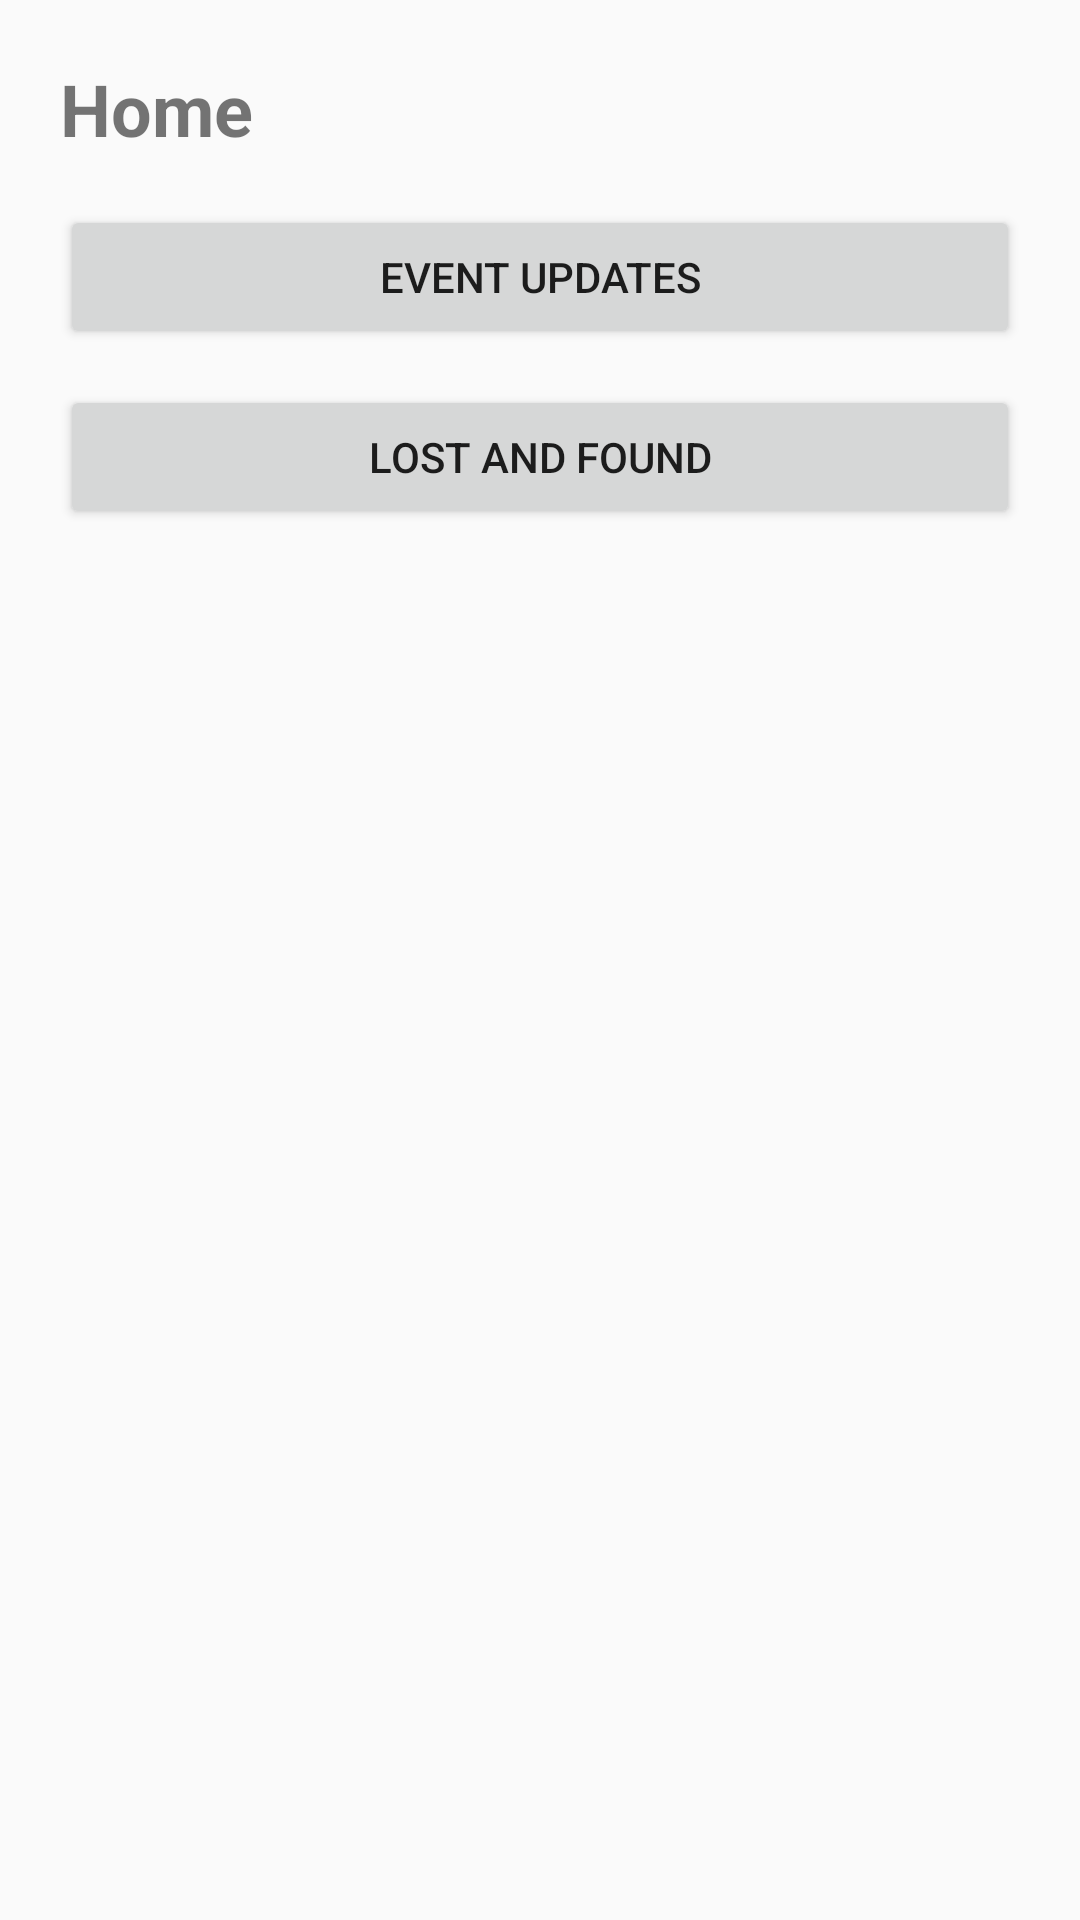

The Android layout XML behind this screen, and the referenced resources:
<!-- AndroidManifest.xml: application theme Theme.CampusConnectAndCollab -->
<!-- res/layout/fragment_home.xml -->
<?xml version="1.0" encoding="utf-8"?>
<LinearLayout xmlns:android="http://schemas.android.com/apk/res/android"
    android:layout_width="match_parent"
    android:layout_height="match_parent"
    android:orientation="vertical"
    android:padding="20dp">

    <TextView
        android:layout_width="wrap_content"
        android:layout_height="wrap_content"
        android:text="Home"
        android:textSize="24sp"
        android:textStyle="bold" />

    <Button
        android:layout_width="match_parent"
        android:layout_height="wrap_content"
        android:text="Event Updates"
        android:layout_marginTop="16dp" />

    <Button
        android:layout_width="match_parent"
        android:layout_height="wrap_content"
        android:text="Lost and Found"
        android:layout_marginTop="12dp" />

</LinearLayout>
<!-- resources referenced by this layout -->
<resources>
  <style name="Theme.CampusConnectAndCollab" parent="android:Theme.Material.Light.NoActionBar" />
</resources>
